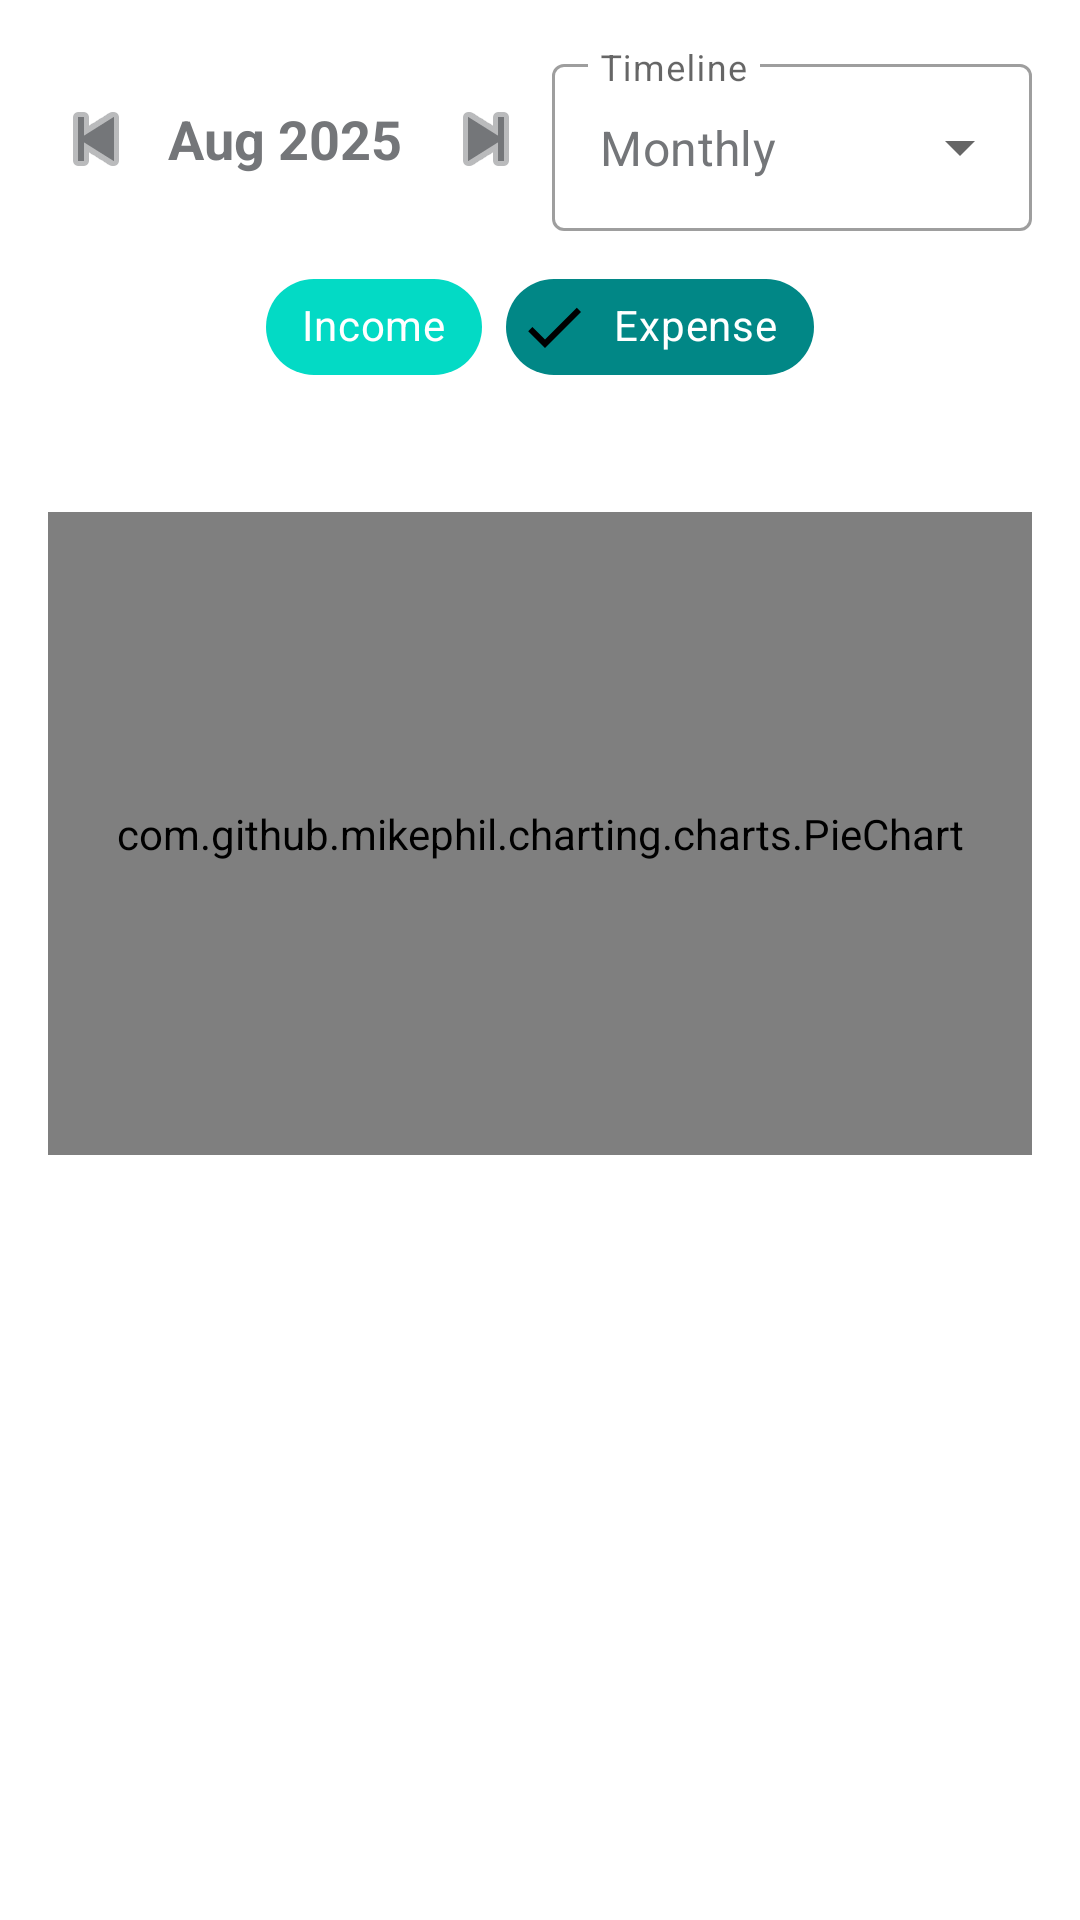

Layout XML and referenced resources for this Android screen:
<!-- AndroidManifest.xml: application theme Theme.SelvaMoneyManager -->
<!-- res/layout/fragment_stats.xml -->
<?xml version="1.0" encoding="utf-8"?>
<LinearLayout xmlns:android="http://schemas.android.com/apk/res/android"
    xmlns:app="http://schemas.android.com/apk/res-auto"
    android:orientation="vertical"
    style="@style/BaseRow"
    android:layout_width="match_parent"
    android:layout_height="match_parent">

    
    <LinearLayout
        android:id="@+id/headerRow"
        android:layout_width="match_parent"
        android:layout_height="wrap_content"
        android:orientation="horizontal"
        android:gravity="center_vertical"
        android:paddingVertical="8dp">

        
        <LinearLayout
            android:layout_width="0dp"
            android:layout_height="wrap_content"
            android:layout_weight="1"
            android:orientation="horizontal"
            android:gravity="start|center_vertical">

            <ImageButton
                android:id="@+id/btnPrev"
                android:layout_width="wrap_content"
                android:layout_height="match_parent"
                android:background="@android:color/transparent"
                android:contentDescription="Previous"
                android:src="@android:drawable/ic_media_previous"
                android:tint="@color/material_dynamic_neutral50" />

            <TextView
                android:id="@+id/tvPeriod"
                android:layout_width="wrap_content"
                android:layout_height="wrap_content"
                android:layout_marginHorizontal="8dp"
                android:text="Aug 2025"
                android:textStyle="bold"
                android:textSize="18sp"
                android:textColor="@color/material_dynamic_neutral50" />

            <ImageButton
                android:id="@+id/btnNext"
                android:layout_width="40dp"
                android:layout_height="40dp"
                android:background="@android:color/transparent"
                android:contentDescription="Next"
                android:src="@android:drawable/ic_media_next"
                android:tint="@color/material_dynamic_neutral50"  />
        </LinearLayout>

        
        <com.google.android.material.textfield.TextInputLayout
        android:id="@+id/tilTimeline"
        style="@style/Widget.MaterialComponents.TextInputLayout.OutlinedBox.ExposedDropdownMenu"
        android:layout_width="160dp"
        android:layout_height="wrap_content"
        android:layout_marginStart="8dp"
        app:endIconMode="dropdown_menu">

        <com.google.android.material.textfield.MaterialAutoCompleteTextView
            android:id="@+id/ddTimeline"
            android:layout_width="match_parent"
            android:layout_height="wrap_content"
            android:hint="Timeline"
            android:text="Monthly"
            android:textColor="@color/material_dynamic_neutral50"
            android:textColorHint="@color/text_secondary" />
    </com.google.android.material.textfield.TextInputLayout>

    </LinearLayout>

    
    <LinearLayout
        android:id="@+id/typeRow"
        android:layout_width="match_parent"
        android:layout_height="wrap_content"
        android:gravity="center"
        android:paddingBottom="8dp">

        <com.google.android.material.chip.Chip
            android:id="@+id/chipIncome"
            style="@style/Widget.MaterialComponents.Chip.Choice"
            android:layout_width="wrap_content"
            android:layout_height="wrap_content"
            android:layout_marginEnd="8dp"
            android:text="Income"
            app:checkedIconEnabled="true"
            app:chipBackgroundColor="@color/chip_income_selector"
            android:textColor="@color/white"/>


        <com.google.android.material.chip.Chip
            android:id="@+id/chipExpense"
            style="@style/Widget.MaterialComponents.Chip.Choice"
            android:layout_width="wrap_content"
            android:layout_height="wrap_content"
            android:text="Expense"
            android:checked="true"
            app:chipBackgroundColor="@color/chip_expense_selector"
            android:textColor="@color/white"
            app:checkedIconEnabled="true" />
    </LinearLayout>

    
    <TextView
        android:id="@+id/tvTotalSummary"
        android:layout_width="match_parent"
        android:layout_height="wrap_content"
        android:gravity="center"
        android:textStyle="bold"
        android:textSize="16sp"
        android:paddingBottom="8dp"
        android:text=""
        android:textColor="@color/white" />

    
    <com.github.mikephil.charting.charts.PieChart
        android:id="@+id/pieChart"
        android:layout_width="match_parent"
        android:layout_height="0dp"
        android:layout_weight="1" />

    
    <TextView
        android:id="@+id/tvSelectedCategory"
        android:layout_width="match_parent"
        android:layout_height="wrap_content"
        android:paddingTop="6dp"
        android:paddingBottom="6dp"
        android:textSize="15sp"
        android:textStyle="bold"
        android:gravity="center"
        android:text=""
        android:textColor="@color/white" />

    
    <androidx.recyclerview.widget.RecyclerView
        android:id="@+id/rvCategoryTotals"
        android:layout_width="match_parent"
        android:layout_height="0dp"
        android:layout_weight="1"
        android:textColor="@color/white"
        android:paddingTop="8dp" />

</LinearLayout>
<!-- resources referenced by this layout -->
<resources>
  <color name="text_secondary">#B3FFFFFF</color>
  <color name="white">#FFFFFFFF</color>
  <style name="BaseRow">
          <item name="android:paddingHorizontal">16dp</item>
          <item name="android:paddingVertical">8dp</item>
          <item name="android:gravity">center_vertical</item>
          <item name="android:orientation">horizontal</item>
          <item name="android:background">@drawable/bg_card_rounded</item>
          <item name="android:elevation">2dp</item>
      </style>
  <style name="Theme.SelvaMoneyManager" parent="Theme.MaterialComponents.DayNight.NoActionBar">        <item name="colorPrimary">@color/purple_500</item>
          <item name="colorPrimaryDark">@color/purple_700</item>
          <item name="colorAccent">@color/teal_200</item>
      </style>
  <color name="purple_500">#FF6200EE</color>
  <color name="purple_700">#FF3700B3</color>
  <color name="teal_200">#FF03DAC5</color>
</resources>
